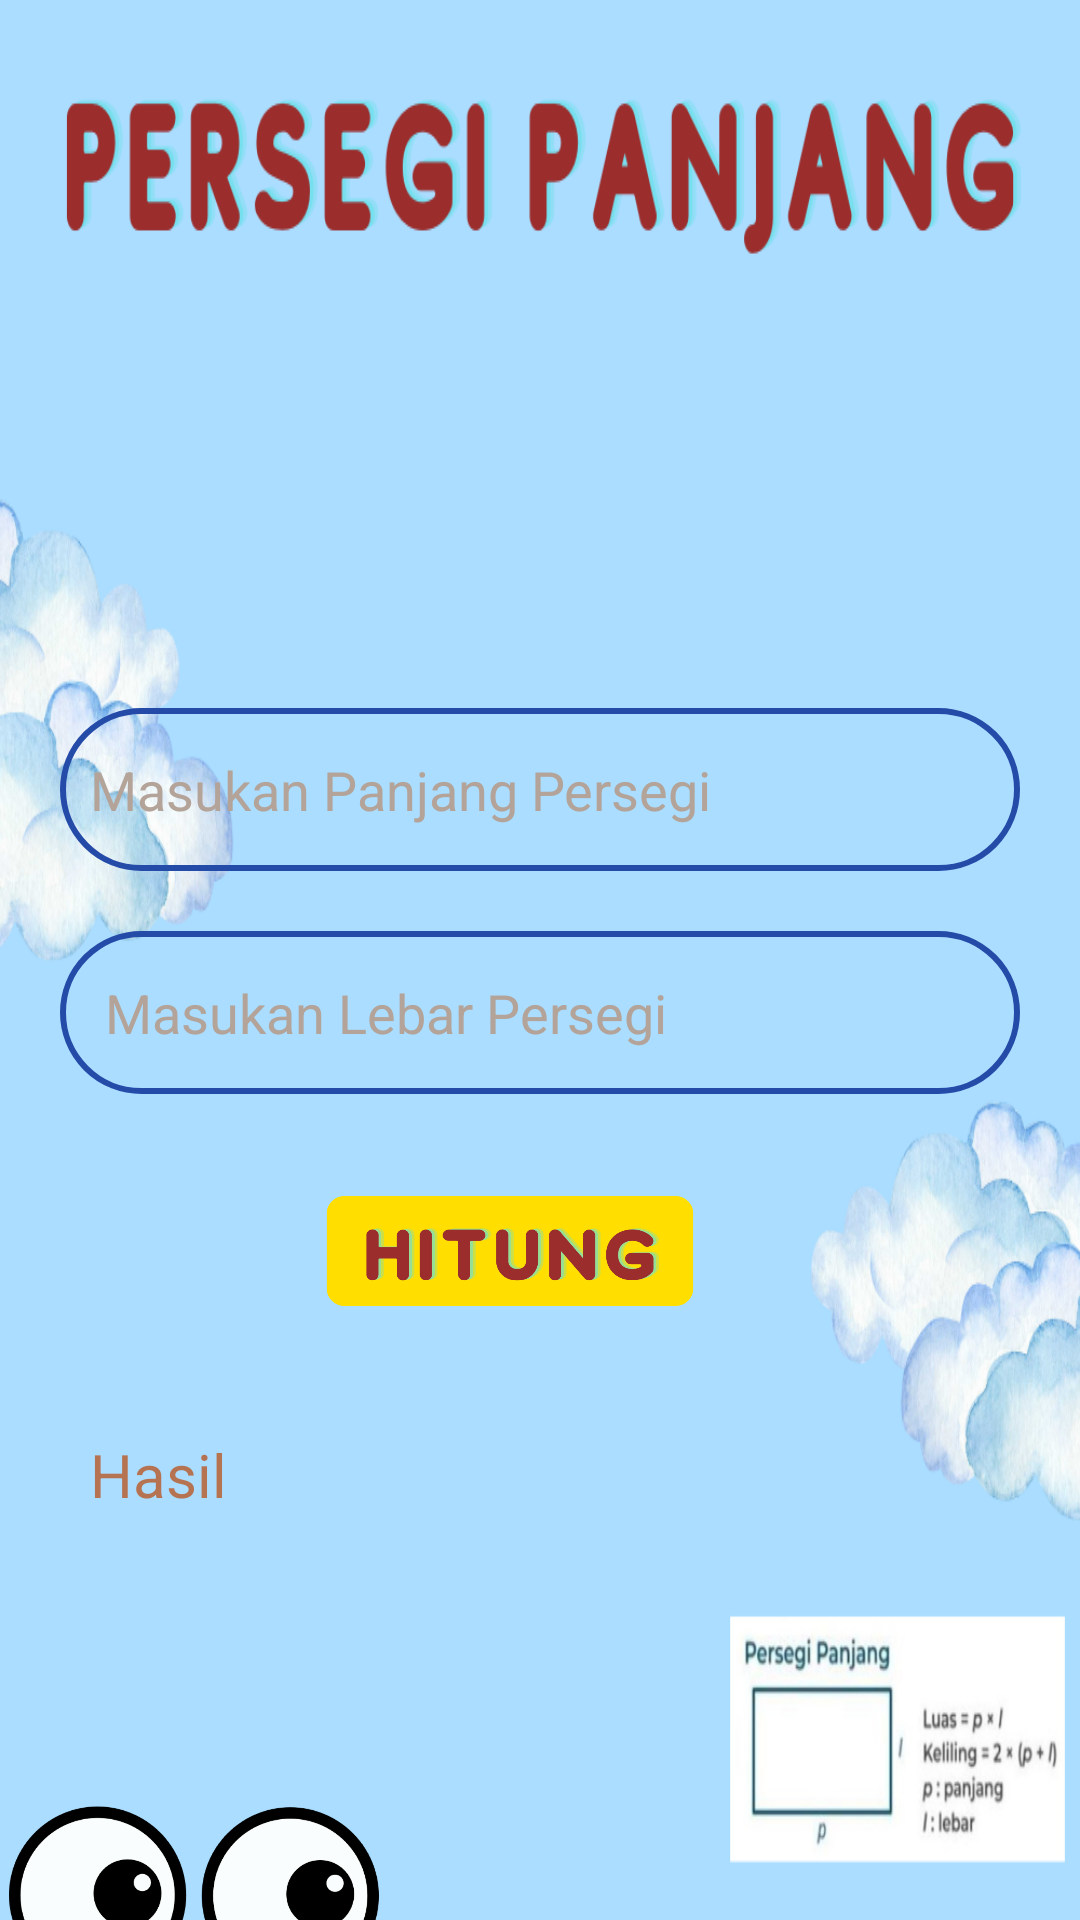

Write the Android layout XML for this screen, with the resource values it uses.
<!-- AndroidManifest.xml: application theme Theme.LatihanBerat -->
<!-- res/layout/activity_persegipanjang.xml -->
<?xml version="1.0" encoding="utf-8"?>
<androidx.constraintlayout.widget.ConstraintLayout xmlns:android="http://schemas.android.com/apk/res/android"
    xmlns:app="http://schemas.android.com/apk/res-auto"
    xmlns:tools="http://schemas.android.com/tools"
    android:layout_width="match_parent"
    android:layout_height="match_parent"
    tools:context=".persegipanjang"
    android:background="@drawable/backgroundpersegipanjang">

    <EditText
        android:id="@+id/angkapertama"
        android:layout_width="match_parent"
        android:layout_height="wrap_content"
        android:layout_marginStart="20dp"
        android:layout_marginTop="236dp"
        android:layout_marginEnd="20dp"
        android:background="@drawable/border"
        android:hint="Masukan Panjang Persegi"
        android:textColorHint="@color/grey"
        android:textColor="@color/darkbrown"
        android:inputType="number"
        android:paddingStart="10dp"
        android:paddingTop="15dp"
        android:paddingEnd="20dp"
        android:paddingBottom="15dp"
        app:layout_constraintEnd_toEndOf="parent"
        app:layout_constraintStart_toStartOf="parent"
        app:layout_constraintTop_toTopOf="parent" />

    <EditText
        android:id="@+id/angkakedua"
        android:layout_width="match_parent"
        android:textColor="@color/darkbrown"
        android:layout_height="wrap_content"
        android:layout_margin="20dp"
        android:layout_marginTop="252dp"
        android:background="@drawable/border"
        android:hint="Masukan Lebar Persegi"
        android:textColorHint="@color/grey"
        android:inputType="number"
        android:paddingStart="15dp"
        android:paddingTop="15dp"
        android:paddingEnd="15dp"
        android:paddingBottom="15dp"
        app:layout_constraintEnd_toEndOf="parent"
        app:layout_constraintStart_toStartOf="parent"
        app:layout_constraintTop_toBottomOf="@id/angkapertama" />

    <ImageView
        android:id="@+id/hitungpersegipanjang"
        android:layout_width="130dp"
        android:layout_height="130dp"
        android:layout_marginTop="352dp"
        android:layout_marginEnd="40dp"
        android:src="@drawable/hitungpersegipanjang"
        app:layout_constraintEnd_toEndOf="parent"
        app:layout_constraintStart_toStartOf="@id/angkakedua"
        app:layout_constraintTop_toTopOf="parent" />

    <TextView
        android:textColor="@color/darkbrown"
        android:id="@+id/hasil"
        android:layout_width="match_parent"
        android:layout_height="0dp"
        android:layout_marginStart="20dp"
        android:layout_marginTop="468dp"
        android:layout_marginEnd="20dp"
        android:hint="Hasil"
        android:paddingStart="10dp"
        android:paddingTop="10dp"
        android:paddingBottom="10dp"
        android:textColorHint="@color/brown"
        android:textSize="20dp"
        app:layout_constraintEnd_toEndOf="@id/hitungpersegipanjang"
        app:layout_constraintHorizontal_bias="0.0"
        app:layout_constraintStart_toStartOf="parent"
        app:layout_constraintTop_toTopOf="parent" />

    <ImageView
        android:layout_width="130dp"
        android:layout_height="130dp"
        android:layout_marginTop="592dp"
        android:layout_marginEnd="295dp"
        android:src="@drawable/mukapersegipanjang"
        app:layout_constraintEnd_toEndOf="parent"
        app:layout_constraintHorizontal_bias="0.0"
        app:layout_constraintStart_toStartOf="parent"
        app:layout_constraintTop_toTopOf="parent" />


</androidx.constraintlayout.widget.ConstraintLayout>
<!-- resources referenced by this layout -->
<resources>
  <color name="brown">#B67352</color>
  <color name="darkbrown">#9B4444</color>
  <color name="grey">#B3A398</color>
  <!-- drawable backgroundpersegipanjang: png bitmap (drawable, 209436 bytes) -->
  <!-- drawable border (drawable) -->
  <shape xmlns:tools="http://schemas.android.com/tools"
      xmlns:android="http://schemas.android.com/apk/res/android"
      tools:ignore="ExtraText">
      <solid android:color="#00254BA8" /> 
      <corners android:radius="70dp" /> 
      <stroke
          android:width="2dp"
          android:color="#254BA8" />
  
  </shape>
  <!-- drawable hitungpersegipanjang: png bitmap (drawable, 30705 bytes) -->
  <!-- drawable mukapersegipanjang: png bitmap (drawable, 99428 bytes) -->
  <style name="Theme.LatihanBerat" parent="Base.Theme.LatihanBerat" />
  <style name="Base.Theme.LatihanBerat" parent="Theme.Material3.DayNight.NoActionBar">
          
          
      </style>
</resources>
